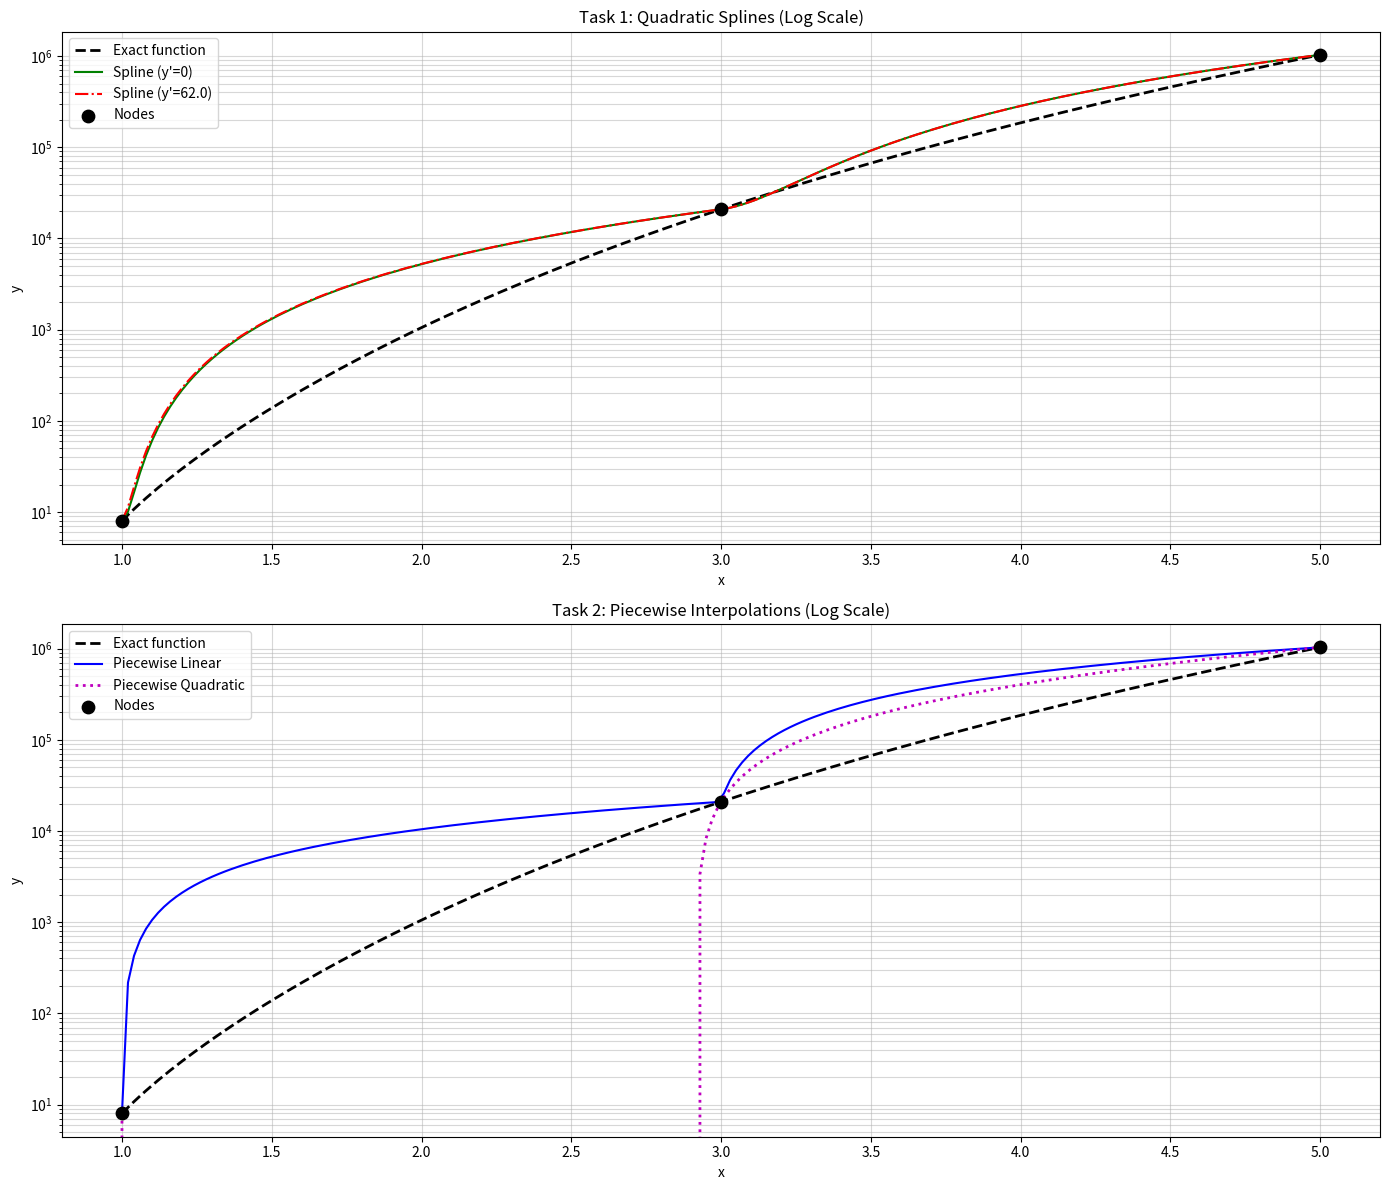

Generate this figure with matplotlib:
import numpy as np
import matplotlib.pyplot as plt

def func(x):
    return 2 * x**8 + 3 * x**7 + 5 * x**5 - 2

def deriv_func(x):
    return 16 * x**7 + 21 * x**6 + 25 * x**4

# nodes
x_nodes = np.array([1, 3, 5], dtype = float)
y_nodes = func(x_nodes)
x_dense = np.linspace(1, 5, 200) # for plotting

print(" Input data:")
print(f"Function: 2*x^8 + 3*x^7 + 5*x^5 - 2")
print(f"Nodes x: {x_nodes}")
print(f"Values y: {y_nodes}\n")

# quadratic spline
def solve_quadratic_spline(bc_val, bc_name):
    print(f"\n\tBuilding spline ({bc_name})")
    n = len(x_nodes) - 1
    
    # calculate steps h
    print(" Calculate steps h_i")
    h = np.diff(x_nodes)
    for i, hi in enumerate(h):
        print(f"h[{i+1}] = {hi}")

    # form system
    # unknowns: a_i, b_i, c_i for each interval / total 3*n variables
    # S_i(x) = a_i + b_i(x-xi) + c_i(x-xi)^2
    print("\n Form system of equations for coefficients a, b, c")
    N_matrix = 3 * n
    A = np.zeros((N_matrix, N_matrix))
    B = np.zeros(N_matrix)
    
    row = 0
    # interpolation and continuity equations
    for i in range(n):
        hi = h[i]
        # Si(xi) = yi  => ai = yi
        A[row, 3*i] = 1
        B[row] = y_nodes[i]
        row += 1
        
        # Si(xi+1) = yi+1 => ai + bi*h + ci*h^2 = yi+1
        A[row, 3*i] = 1
        A[row, 3*i+1] = hi
        A[row, 3*i+2] = hi**2
        B[row] = y_nodes[i+1]
        row += 1

    # smoothness condition (derivatives) at internal nodes
    # Si'(xi+1) = S_{i+1}'(xi+1) => bi + 2*ci*hi - b_{i+1} = 0
    for i in range(n - 1):
        hi = h[i]
        A[row, 3*i + 1] = 1
        A[row, 3*i + 2] = 2 * hi
        A[row, 3*(i+1) + 1] = -1
        B[row] = 0
        row += 1
        
    # boundary condition at the start: S0'(x0) = given value
    # b0 = bc_val
    A[row, 1] = 1
    B[row] = bc_val
    
    print(f"Formed matrix of size {N_matrix}x{N_matrix}")
    print(f"Boundary condition: y'(1) = {bc_val}")

    # solution
    coeffs = np.linalg.solve(A, B)
    coeffs = coeffs.reshape(n, 3) # a, b, c for each interval
    
    print("\n Found coefficients")
    print(f"{'i':<3} | {'Interval':<10} | {'ai':<12} | {'bi':<12} | {'ci':<12}")
    print("-" * 60)
    for i in range(n):
        ai, bi, ci = coeffs[i]
        print(f"{i+1:<3} | [{x_nodes[i]}, {x_nodes[i+1]}] | {ai:<12.2f} | {bi:<12.2f} | {ci:<12.2f}")

    # output formulas
    print("\n Spline polynomials")
    for i in range(n):
        ai, bi, ci = coeffs[i]
        print(f"S_{i+1}(x) = {ai:.2f} + {bi:.2f}(x - {x_nodes[i]}) + {ci:.2f}(x - {x_nodes[i]})^2")
        
    return coeffs

# 1) natural spline (derivative = 0, according to condition)
coeffs_nat = solve_quadratic_spline(0, "Natural: y'(1)=0")

# 2) spline with exact derivative
true_deriv = deriv_func(x_nodes[0])
coeffs_exact = solve_quadratic_spline(true_deriv, f"Exact: y'(1)={true_deriv}")

# piecewise linear
print("\n Piecewise linear interpolation")
# L(x) = kx + b 
# k = (y2 - y1) / (x2 - x1)
# b = y1 - k * x1

linear_funcs = [] # for storing (k, b) for plotting
for i in range(len(x_nodes) - 1):
    x_start, x_end = x_nodes[i], x_nodes[i+1]
    y_start, y_end = y_nodes[i], y_nodes[i+1]
    
    print(f"\nInterval [{x_start}, {x_end}]")
    
    # slope k
    k = (y_end - y_start) / (x_end - x_start)
    print(f"k = ({y_end:.2f} - {y_start:.2f}) / ({x_end} - {x_start}) = {k:.4f}")
    
    # free term b
    b = y_start - k * x_start
    print(f"b = {y_start:.2f} - {k:.4f} * {x_start} = {b:.4f}")
    
    print(f"Result: L_{i+1}(x) = {k:.4f} * x + ({b:.4f})")
    linear_funcs.append((k, b))

# piecewise quadratic (Lagrange)
print("\n Piecewise quadratic interpolation (Lagrange)")
# since there are only 3 points build a single 2nd degree Lagrange polynomial over the entire interval [1, 5]
# L2(x) = y0*L0 + y1*L1 + y2*L2

print(f"\nNodes: {x_nodes}")
print("Building a single Lagrange polynomial for the interval [1, 5] (3 points)")
# calculating coefficients a*x^2 + b*x + c
# using polyfit for accurate determination of a, b, c of the polynomial
poly_coeffs = np.polyfit(x_nodes, y_nodes, 2)
a_lagr, b_lagr, c_lagr = poly_coeffs

print(f"\nCoefficients of polynomial P(x) = ax^2 + bx + c:")
print(f"a (coefficient of x^2) = {a_lagr:.4f}")
print(f"b (coefficient of x)   = {b_lagr:.4f}")
print(f"c (constant term) = {c_lagr:.4f}")
print(f"\nResult: P_2(x) = {a_lagr:.4f}x^2 + {b_lagr:.4f}x + {c_lagr:.4f}")

# plots
def eval_spline(x_arr, x_n, coeffs):
    y_res = []
    for x in x_arr:
        # find interval
        idx = np.searchsorted(x_n, x, side = 'right') - 1
        if idx >= len(coeffs): idx = len(coeffs) - 1
        if idx < 0: idx = 0
        
        xi = x_n[idx]
        ai, bi, ci = coeffs[idx]
        val = ai + bi*(x - xi) + ci*(x - xi)**2
        y_res.append(val)
    return np.array(y_res)

def eval_linear(x_arr, x_n, lin_funcs):
    y_res = []
    for x in x_arr:
        idx = np.searchsorted(x_n, x, side = 'right') - 1
        if idx >= len(lin_funcs): idx = len(lin_funcs) - 1
        if idx < 0: idx = 0
        k, b_val = lin_funcs[idx]
        y_res.append(k * x + b_val)
    return np.array(y_res)

# calculating values for plotting
y_s_nat = eval_spline(x_dense, x_nodes, coeffs_nat)
y_s_exact = eval_spline(x_dense, x_nodes, coeffs_exact)
y_lin = eval_linear(x_dense, x_nodes, linear_funcs)
y_quad = np.polyval(poly_coeffs, x_dense)
y_true = func(x_dense)

plt.figure(figsize = (14, 12))

# plot 1: splines (log scale)
plt.subplot(2, 1, 1)
plt.semilogy(x_dense, y_true, 'k--', linewidth = 2, label = 'Exact function')
plt.semilogy(x_dense, y_s_nat, 'g-', label = 'Spline (y\'=0)')
plt.semilogy(x_dense, y_s_exact, 'r-.', label = f'Spline (y\'={true_deriv})')
plt.scatter(x_nodes, y_nodes, color = 'black', s = 80, zorder = 5, label = 'Nodes')
plt.title('Task 1: Quadratic Splines (Log Scale)')
plt.xlabel('x')
plt.ylabel('y')
plt.legend()
plt.grid(True, which = "both", alpha = 0.5)

# plot 2: piecewise (log scale)
plt.subplot(2, 1, 2)
plt.semilogy(x_dense, y_true, 'k--', linewidth = 2, label = 'Exact function')
plt.semilogy(x_dense, y_lin, 'b-', label = 'Piecewise Linear')
plt.semilogy(x_dense, y_quad, 'm:', linewidth = 2, label = 'Piecewise Quadratic')
plt.scatter(x_nodes, y_nodes, color = 'black', s = 80, zorder = 5, label = 'Nodes')
plt.title('Task 2: Piecewise Interpolations (Log Scale)')
plt.xlabel('x')
plt.ylabel('y')
plt.legend()
plt.grid(True, which = "both", alpha = 0.5)

plt.tight_layout()
plt.savefig('result.png')
print("\nPlots have been generated and saved to 'result.png'.")
plt.show()